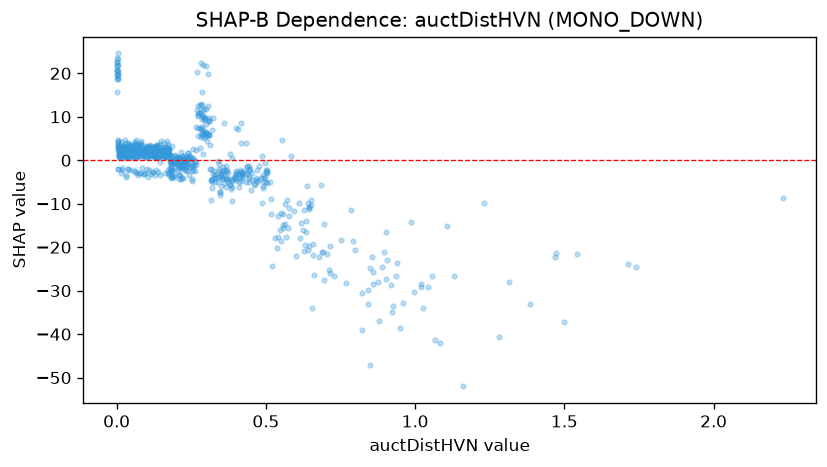

The file beside this chart, header and first rows:
feature_value, shap_value
0.206, 0.1339
0.019, 2.183
0.027, 2.522
0.063, 2.202
0.602, -22.02
0.041, 1.208
0.07, 2.256
0.255, -2.279
0.01, 2.049
0.163, 0.7422
0.187, 0.3434
0.433, -5.093
0.04, 2.759
0.081, 2.068
0.143, 0.7289
0.208, -0.4801
0.019, 1.668
0.182, -0.2657
0.936, -26.57
0.312, 3.402
0.792, -18.52
0.164, 0.8595
0.115, 2.339
0.129, 0.717
0.906, -22.92
0.365, -4.419
0.879, -36.97
0.752, -18.26
0.103, 1.912
0.063, 3.887
0.1, 1.944
0.173, -2.27
0.286, 15.8
0.254, -4.844
0.091, 1.535
1.028, -33.92
0.053, 1.408
0.074, 1.55
0.155, 1.038
0.018, -2.322
0.118, -2.708
0.555, 4.739
0.008, 2.704
0.203, -1.087
0.193, -3.765
0.12, 2.178
0.149, 1.203
0.365, -2.555
0.267, 2.268
0.051, 2.378
0.178, -1.822
0.02, 1.675
0.047, 2.256
0.35, -5.923
0.076, 1.38
0.053, 1.97
0.115, 2.786
1.385, -32.99
0.297, 6.405
0.172, 1.243
... 913 more rows
